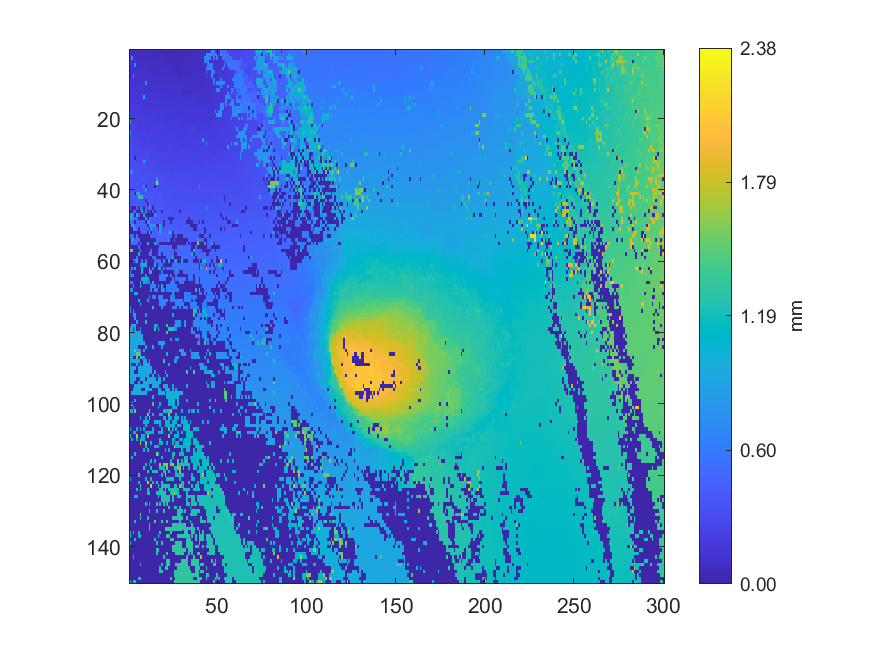

The file beside this chart, header and first rows:
0.0762949, 0.0761832, 0.0766668, 0.0752795, 0.0738382, 0.07214, 0.067307, 0.0727787, 0.074036, 0.0739885, 0.0674167, 0.0647615, 0.0687831, 0.0701892, 0.0696108, 0.0642725, 0.0731692, 0.0560882, 0.0383754, 0.0475052, 0.0482129, 0.0566932, 0.0541802, 0.0516324
0.09771, 0.08718, 0.09014, 0.08614, 0.07186, 0.08417, 0.08466, 0.0844, 0.07288, 0.07836, 0.07502, 0.07892, 0.07808, 0.07595, 0.07199, 0.07909, 0.07655, 0.07731, 0.07731, 0.0546, 0.05427, 0.05121, 0.05218, 0.06161
0.1112, 0.7313, 0.09059, 0.0903, 0.08343, 0.08194, 0.08211, 0.09106, 0.09185, 0.08269, 0.08569, 0.08653, 0.0896, 0.09029, 0.07934, 0.07494, 0.07598, 0.08143, 0.08664, 0.05886, 0.06208, 0.06314, 0.06669, 0.06198
0.1104, 0.1138, 0.09555, 0.09642, 0.09797, 0.09625, 0.09222, 0.09085, 0.09108, 0.1001, 0.09451, 0.0961, 0.09028, 0.08998, 0.09253, 0.09267, 0.08923, 0.08939, 0.0855, 0.08928, 0.0686, 0.06832, 0.06442, 0.06691
0.1181, 0.1191, 0.1196, 0.7421, 0.1046, 0.1036, 0.1073, 0.1089, 0.1022, 0.1021, 0.1035, 0.09451, 0.09557, 0.09418, 0.08975, 0.09964, 0.08566, 0.08657, 0.09275, 0.09422, 0.09518, 0.09342, 0.08337, 0.08331
0.1192, 0.1184, 0.1198, 0.1206, 0.1209, 0.1132, 0.1077, 0.1115, 0.1055, 0.1024, 0.1043, 0.1034, 0.09436, 0.09154, 0.09135, 0.09792, 0.09931, 0.09996, 0.09886, 0.09387, 0.09988, 0.09934, 0.09859, 0.08301
0.1198, 0.1196, 0.1206, 0.1202, 0.1207, 0.1109, 0.1165, 0.1115, 0.1167, 0.1163, 0.1133, 0.112, 0.1125, 0.1027, 0.1005, 0.0969, 0.1001, 0.09713, 0.09921, 0.09927, 0.09912, 0.09813, 0.09847, 0.09423
0.1171, 0.1177, 0.7605, 0.1244, 0.1247, 0.124, 0.1146, 0.1169, 0.1168, 0.116, 0.1169, 0.1152, 0.1088, 0.1135, 0.1134, 0.1104, 0.1114, 0.09961, 0.09854, 0.1, 0.1039, 0.1078, 0.11, 0.1114
0.1462, 0.146, 0.1453, 0.1222, 0.1223, 0.1369, 0.1145, 0.1155, 0.1165, 0.116, 0.1142, 0.1101, 0.1114, 0.1073, 0.1066, 0.1193, 0.1201, 0.1133, 0.1231, 0.1137, 0.1176, 0.1112, 0.1171, 0.1095
0.1489, 0.1475, 0.1472, 0.136, 0.1387, 0.1363, 0.1381, 0.1385, 0.1246, 0.7462, 0.1251, 0.1313, 0.1303, 0.1277, 0.1278, 0.1191, 0.1191, 0.1237, 0.1243, 0.1242, 0.1236, 0.1154, 0.1196, 0.1186
0.1476, 0.1477, 0.1484, 0.1474, 0.145, 0.1373, 0.1383, 0.1374, 0.1474, 0.1346, 0.1336, 0.1285, 0.1307, 0.1297, 0.1293, 0.1256, 0.1257, 0.127, 0.1299, 0.1243, 0.1287, 0.1277, 0.1211, 0.1241
0.149, 0.1487, 0.1485, 0.1485, 0.1525, 0.1514, 0.1484, 0.1484, 0.1481, 0.1295, 0.1283, 0.136, 0.1271, 0.1298, 0.1345, 0.1235, 0.1333, 0.1322, 0.1291, 0.13, 0.1289, 0.128, 0.1275, 0.1256
0.153, 0.1521, 0.1542, 0.1537, 0.1549, 0.1589, 0.147, 0.1474, 0.1477, 0.1474, 0.1459, 0.1351, 0.1357, 0.1355, 0.1467, 0.146, 0.1303, 0.1288, 0.1284, 0.127, 0.1271, 0.1337, 0.1355, 0.1328
0.159, 0.1576, 0.1693, 0.1527, 0.1564, 0.1622, 0.1605, 0.165, 0.9226, 0.1609, 0.1534, 0.1576, 0.1518, 0.1479, 0.1476, 0.1467, 0.1481, 0.1486, 0.1489, 0.1496, 0.1488, 0.1352, 0.131, 0.1377
0.1791, 0.1689, 0.1729, 0.1709, 0.1715, 0.1682, 0.1697, 0.1616, 0.1604, 0.1604, 0.1644, 0.1611, 0.1593, 0.1578, 0.145, 0.1578, 0.1577, 0.1574, 0.1574, 0.1494, 0.1574, 0.1511, 0.1548, 0.1348
0.1821, 0.1858, 0.1832, 0.1823, 0.1792, 0.1783, 0.168, 0.1782, 0.1668, 0.1695, 0.1592, 0.159, 0.1574, 0.1576, 0.162, 0.1552, 0.1608, 0.1576, 0.1578, 0.1579, 0.1611, 0.1593, 0.1592, 0.1555
0.1854, 0.1842, 0.1852, 0.1835, 0.1827, 0.1834, 0.1803, 0.1774, 0.1775, 0.1768, 0.1784, 0.1758, 0.173, 0.1757, 0.1746, 0.1726, 0.1624, 0.1616, 0.1653, 0.1659, 0.1645, 0.1582, 0.1572, 0.1623
0.1924, 0.1926, 0.1944, 0.1824, 0.1824, 0.1818, 0.1759, 0.1751, 0.1766, 0.1752, 0.1783, 0.1781, 0.1794, 0.1793, 0.1788, 0.174, 0.1748, 0.1744, 0.1754, 0.1666, 0.1729, 0.1694, 0.163, 0.1636
0.1932, 0.1934, 0.1989, 0.1965, 0.1971, 0.1965, 0.1903, 0.1917, 0.1925, 0.19, 0.1806, 0.1829, 0.1832, 0.1834, 0.1852, 0.1729, 0.1843, 0.1744, 0.1818, 0.1787, 0.1788, 0.1763, 0.1758, 0.1754
0.1951, 0.1967, 0.1987, 0.1978, 0.1983, 0.1977, 0.1912, 0.1913, 0.1915, 0.1915, 0.1923, 0.1833, 0.1837, 0.1838, 0.186, 0.1868, 0.1865, 0.1788, 0.1828, 0.1798, 0.179, 0.1791, 0.1768, 0.1777
0.8879, 0.2229, 0.2216, 0.2007, 0.2032, 0.1952, 0.2048, 0.2038, 0.202, 0.2012, 0.2011, 0.193, 0.199, 0.1825, 0.1855, 0.1864, 0.1861, 0.1952, 0.1953, 0.1799, 0.1795, 0.1787, 0.1904, 0.1908
0.2223, 0.2233, 0.2235, 0.2233, 0.2231, 0.2058, 0.2059, 0.2006, 0.2017, 0.2094, 0.2106, 0.2097, 0.2041, 0.2065, 0.2068, 0.199, 0.1936, 0.2001, 0.2001, 0.2003, 0.1991, 0.1948, 0.1919, 0.1893
0.2348, 0.2241, 0.2227, 0.2233, 0.2246, 0.2015, 0.2049, 0.2071, 0.2095, 0.2101, 0.2098, 0.2044, 0.206, 0.2066, 0.2084, 0.2079, 0.199, 0.2047, 0.2015, 0.2003, 0.1996, 0.1994, 0.1971, 0.188
1.046, 0.221, 0.2213, 0.2212, 0.2175, 0.2348, 0.224, 0.2243, 0.2263, 0.2266, 0.2031, 0.2033, 0.221, 0.208, 0.2079, 0.2079, 0.2043, 0.2074, 0.2071, 0.2063, 0.205, 0.1969, 0.2096, 0.2093
0.2531, 0.2544, 0.2277, 0.2296, 0.2317, 0.2389, 0.2242, 0.2246, 0.2244, 0.2336, 0.2272, 0.2282, 0.2241, 0.2213, 0.2246, 0.2192, 0.2197, 0.2194, 0.2177, 0.2166, 0.2171, 0.2138, 0.2087, 0.2142
0.2499, 0.2546, 0.254, 0.2361, 0.2494, 0.239, 0.237, 0.232, 0.2338, 0.2339, 0.236, 0.2267, 0.2218, 0.2225, 0.2235, 0.2212, 0.2189, 0.2187, 0.2182, 0.2206, 0.2201, 0.2195, 0.2136, 0.2148
0.2833, 0.2642, 0.2647, 0.2494, 0.2491, 0.2538, 0.2307, 0.2343, 0.2344, 0.2345, 0.2359, 0.2363, 0.2351, 0.2238, 0.2251, 0.2253, 0.2251, 0.2256, 0.2188, 0.2196, 0.2212, 0.2208, 0.2182, 0.2209
0.2838, 0.2659, 0.2659, 0.2721, 0.2719, 0.2531, 0.2562, 0.2314, 0.2321, 0.2462, 0.2463, 0.243, 0.2477, 0.2449, 0.2377, 0.2242, 0.2257, 0.2285, 0.2279, 0.229, 0.2304, 0.2308, 0.2374, 0.2387
0.2918, 0.291, 0.2732, 0.2733, 0.2615, 0.2618, 0.262, 0.2601, 0.2604, 0.2462, 0.2478, 0.2453, 0.2511, 0.2511, 0.2394, 0.2412, 0.2398, 0.2418, 0.2406, 0.2285, 0.2289, 0.2296, 0.2392, 0.2399
0.2964, 0.2976, 0.2965, 0.2589, 0.2613, 0.2614, 0.2613, 0.2572, 0.2661, 0.2701, 0.2722, 0.2499, 0.25, 0.25, 0.2521, 0.2516, 0.2497, 0.253, 0.2508, 0.245, 0.2452, 0.2392, 0.2419, 0.2433
0.3074, 0.3058, 0.3053, 0.003622, 0.2783, 0.279, 0.2767, 0.2716, 0.2718, 0.2724, 0.2728, 0.2733, 0.2695, 0.2519, 0.2532, 0.2537, 0.2536, 0.2573, 0.2515, 0.245, 0.2461, 0.2459, 0.2458, 0.2438
0.3055, 0.3052, 0.3072, 0.3089, 0.2747, 0.2747, 0.2786, 0.2702, 0.9813, 0.2832, 0.2741, 0.2795, 0.2795, 0.2714, 0.2716, 0.2716, 0.2613, 0.2589, 0.2599, 0.2596, 0.2434, 0.2457, 0.2428, 0.2436
0.3138, 0.308, 0.3088, 0.3117, 0.311, 0.3106, 0.2937, 0.2966, 0.2973, 0.2983, 0.2784, 0.2812, 0.2797, 0.2823, 0.2719, 0.258, 0.2577, 0.257, 0.258, 0.2679, 0.268, 0.2619, 0.2621, 0.2588
0.3127, 0.3109, 0.3088, 0.3198, 0.3205, 0.2946, 0.2962, 0.2975, 0.2981, 0.2976, 0.28, 0.2822, 0.2826, 0.2826, 0.2833, 0.2874, 0.2863, 0.2873, 0.2702, 0.2706, 0.2708, 0.2767, 0.2625, 0.2635
0.6635, 0.6653, 0.3185, 0.3187, 0.319, 0.2922, 0.2939, 0.2948, 0.296, 0.3141, 0.3146, 0.2792, 0.305, 0.2863, 0.2874, 0.2908, 0.2884, 0.2936, 0.2685, 0.2687, 0.2695, 0.2787, 0.2786, 0.2627
0.3528, 0.3537, 0.3347, 0.3356, 0.3353, 0.3294, 0.3299, 0.3298, 0.3142, 0.3151, 0.3151, 0.3149, 0.3147, 0.3152, 0.3146, 0.2994, 0.2937, 0.2955, 0.2965, 0.2961, 0.2958, 0.295, 0.2942, 0.2745
0.3522, 0.3533, 0.3537, 0.3407, 0.328, 0.3299, 0.3301, 0.3312, 0.3317, 0.3316, 0.3204, 0.3203, 0.3238, 0.3144, 0.3199, 0.7942, 0.3001, 0.3019, 0.2946, 0.296, 0.2955, 0.2947, 0.2962, 0.2959
0.3595, 0.3594, 0.359, 0.3572, 0.3571, 0.3454, 0.3445, 0.3328, 0.3179, 0.3179, 0.3184, 0.3218, 0.3271, 0.3218, 0.3215, 1.668, 0.7679, 0.3114, 0.313, 0.314, 0.2939, 0.2965, 0.296, 0.2985
0.3578, 0.3581, 0.3698, 0.3584, 0.3589, 0.3447, 0.3538, 0.3444, 0.8604, 0.00391, 0.3261, 0.3272, 0.3199, 0.3206, 0.004065, 0.3223, 0.3242, 0.3255, 0.3255, 0.3127, 0.3127, 0.3138, 0.3146, 0.3029
0.3707, 0.371, 0.3716, 0.3664, 0.3667, 0.3691, 0.3535, 0.3544, 0.3539, 0.8062, 0.3278, 0.3301, 0.3456, 0.3473, 0.348, 0.3479, 0.3462, 0.3242, 0.325, 0.3245, 0.3142, 0.3156, 0.3156, 0.3137
0.4022, 0.387, 0.9098, 0.004029, 0.8703, 0.9257, 0.3705, 0.3621, 0.3653, 0.3654, 0.3663, 0.3461, 0.3487, 0.3495, 0.3506, 0.3487, 0.3476, 0.3475, 0.3466, 0.3277, 0.3403, 0.3401, 0.3398, 0.3135
0.4039, 0.3917, 0.3929, 0.3934, 0.3932, 1.321, 0.9771, 1.327, 0.3666, 0.3674, 0.3676, 0.3686, 0.369, 0.3687, 0.3453, 0.3464, 0.347, 0.347, 0.3456, 0.3395, 0.3414, 0.3401, 0.3413, 0.3339
0.3905, 0.3924, 0.3938, 0.3945, 0.3947, 0.3944, 0.3936, 0.392, 0.3916, 0.003804, 0.3688, 0.3686, 0.3687, 0.3763, 0.3605, 0.3627, 0.3652, 0.3655, 0.3636, 0.3612, 0.3387, 0.3384, 0.3451, 0.3326
0.3884, 0.3903, 0.392, 0.393, 0.3933, 0.3932, 0.3928, 0.3931, 0.3927, 0.3921, 0.004002, 0.6926, 0.3758, 0.363, 0.3643, 0.3659, 0.3657, 0.3658, 0.367, 0.3627, 0.3655, 0.3623, 0.3621, 0.3622
0.4627, 0.003949, 0.003586, 0.003641, 0.4279, 0.003563, 0.9188, 0.3994, 0.003231, 0.4, 0.3997, 0.8706, 0.3938, 0.003835, 0.3888, 0.3853, 0.3858, 0.3863, 0.3859, 0.3738, 0.3738, 0.3698, 0.3695, 0.362
0.003911, 0.003754, 0.4459, 0.4451, 0.00374, 0.004298, 0.003983, 0.9568, 0.003837, 0.9176, 0.004028, 0.4015, 0.003956, 0.3953, 0.004005, 0.3878, 0.387, 0.3869, 0.003645, 0.376, 0.3741, 0.3734, 0.3783, 0.3668
0.9114, 0.909, 0.4699, 0.004041, 0.9641, 0.4469, 0.003409, 0.003559, 0.8847, 0.003676, 0.00408, 0.003546, 0.003696, 0.003552, 0.9601, 0.4083, 0.4089, 0.4088, 0.3932, 0.395, 0.3949, 0.3777, 0.3793, 0.3675
0.9373, 1.019, 0.4618, 0.4636, 0.4641, 0.003929, 0.003955, 0.003536, 0.003492, 0.9012, 0.004196, 0.7907, 0.4109, 0.4115, 0.4127, 0.4128, 0.412, 0.4103, 0.3937, 0.3954, 0.3957, 0.4006, 0.003654, 0.003998
0.4792, 0.4802, 0.4955, 0.003834, 0.4675, 0.469, 0.4598, 0.4612, 0.4612, 0.003921, 0.7286, 0.7925, 0.4139, 0.4135, 0.4131, 0.4127, 0.4113, 0.4085, 0.409, 0.003632, 0.411, 0.4121, 0.4117, 0.003801
0.003315, 0.9119, 0.8966, 0.4691, 0.4698, 0.4705, 0.4696, 0.4635, 0.4652, 0.4656, 0.003588, 0.8158, 0.815, 0.7151, 0.8259, 0.003579, 0.003878, 0.9489, 0.4217, 0.003888, 0.412, 0.4123, 0.4117, 0.4039
0.003711, 0.003703, 0.7524, 0.7365, 0.4683, 0.003608, 0.4628, 0.4667, 0.4677, 0.4676, 0.4663, 0.004138, 0.792, 0.4555, 0.4537, 0.4561, 0.003475, 0.951, 0.4397, 0.4342, 0.4326, 0.4251, 0.4347, 0.4099
0.003281, 0.004192, 0.003485, 0.003538, 0.003792, 0.004467, 0.003575, 0.4767, 0.467, 0.4704, 0.00379, 1.615, 0.003614, 0.4572, 0.4581, 0.4563, 0.4553, 0.9624, 0.4493, 0.4431, 0.452, 0.4358, 1.012, 1.01
0.5311, 0.5319, 0.5157, 0.003536, 0.5096, 0.003668, 0.003799, 0.003781, 0.003925, 0.003805, 0.003815, 0.003439, 0.4571, 0.4572, 0.4581, 0.4571, 0.4548, 0.453, 0.4549, 0.455, 0.4552, 0.4553, 0.4502, 0.4501
0.003671, 1.019, 0.5127, 0.5143, 0.5139, 0.5138, 0.003755, 0.00385, 0.003715, 0.00399, 0.004005, 0.003926, 0.003537, 0.003826, 0.003823, 0.4796, 0.4799, 0.477, 0.4559, 0.4572, 0.4571, 0.4566, 0.6139, 0.00377
0.003897, 0.509, 0.5116, 0.5126, 0.5133, 0.003228, 0.5239, 0.003653, 0.004156, 0.003429, 0.9838, 0.003614, 0.004094, 0.003813, 1.044, 0.4815, 0.4827, 0.003158, 0.004057, 0.003631, 0.003728, 0.003726, 0.003966, 0.003588
0.003441, 0.00374, 0.003443, 0.003901, 0.003324, 0.5274, 0.00338, 0.003508, 0.003662, 0.003435, 0.003579, 0.003363, 0.003897, 0.003993, 0.003528, 0.004032, 0.003833, 0.492, 0.4943, 0.5003, 0.4936, 0.4926, 0.4946, 0.4948
1.583, 1.583, 0.004166, 0.003962, 0.003819, 0.003758, 1.088, 0.003678, 0.004076, 0.004017, 0.00359, 0.003635, 0.5178, 0.003756, 0.003646, 0.003882, 0.5072, 0.5075, 0.4984, 0.4996, 0.5, 0.4957, 0.4965, 0.4976
0.003642, 0.004279, 0.003733, 0.003418, 0.003518, 1.048, 0.003808, 0.003995, 0.003792, 0.004051, 0.003671, 0.9422, 0.5216, 0.0035, 0.003837, 0.003807, 0.5078, 0.5073, 0.003203, 0.4969, 0.4983, 0.4957, 0.4969, 0.4979
0.003836, 0.003718, 0.003326, 0.003894, 0.5763, 0.003576, 0.003307, 0.003343, 0.003247, 0.003545, 0.003876, 0.003804, 0.003661, 0.532, 0.5375, 0.003671, 0.003256, 0.003693, 0.004279, 0.003556, 0.003763, 0.4982, 0.499, 0.5014
0.003562, 0.003706, 0.5916, 0.5936, 1.099, 0.003704, 0.003756, 0.5879, 0.003516, 0.5674, 0.003475, 0.004045, 0.004202, 0.003838, 0.5374, 0.543, 0.5441, 0.5436, 0.003837, 0.7976, 0.003717, 0.003562, 1.032, 0.004027
0.00391, 0.003647, 0.004375, 0.003517, 0.003907, 0.003542, 0.5896, 1.095, 1.097, 1.102, 0.003712, 0.003625, 0.004194, 0.003329, 0.9931, 0.003721, 0.5447, 0.5458, 0.5436, 0.003522, 0.003737, 0.003821, 0.003524, 0.003497
... 89 more rows
